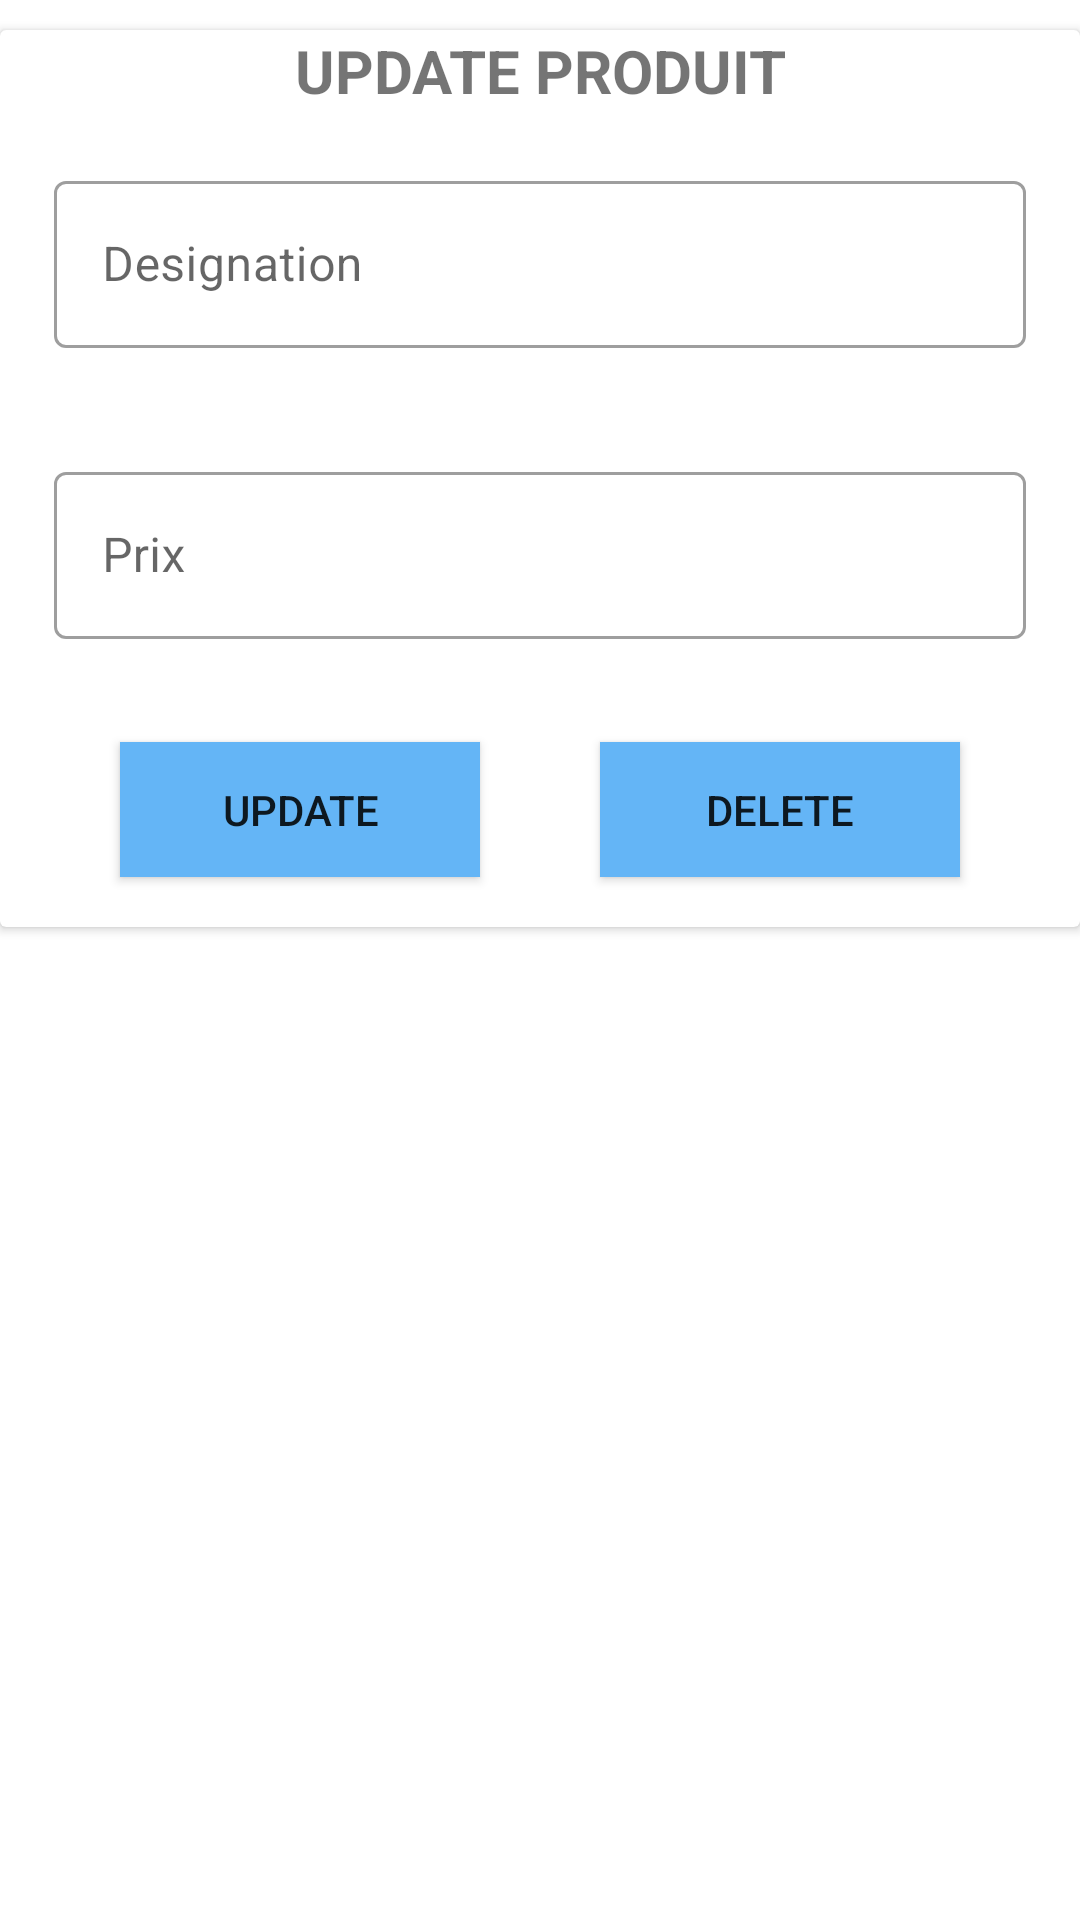

Produce the Android XML layout that renders to this screen, including the resource entries it uses.
<!-- AndroidManifest.xml: application theme Theme.HomeDashboard -->
<!-- res/layout/activity_update_produit_intent.xml -->
<?xml version="1.0" encoding="utf-8"?>
<LinearLayout xmlns:android="http://schemas.android.com/apk/res/android"
    xmlns:app="http://schemas.android.com/apk/res-auto"
    xmlns:tools="http://schemas.android.com/tools"
    android:layout_width="match_parent"
    android:layout_height="match_parent"
    tools:context=".ajout_client_intent">
    <androidx.cardview.widget.CardView
        android:layout_width="match_parent"
        android:layout_marginTop="10dp"
        android:layout_height="299dp">

        <LinearLayout
            android:orientation="vertical"
            android:layout_width="match_parent"
            android:layout_height="match_parent"
            >
            <TextView
                android:text="UPDATE PRODUIT"
                android:textStyle="bold"
                android:gravity="center_horizontal"
                android:textSize="20sp"
                android:layout_width="match_parent"
                android:layout_height="wrap_content"/>
            <com.google.android.material.textfield.TextInputLayout
                android:hint="Designation"
                style="@style/Widget.MaterialComponents.TextInputLayout.OutlinedBox"
                android:padding="18dp"
                android:layout_width="match_parent"
                android:layout_height="wrap_content">
                <com.google.android.material.textfield.TextInputEditText
                    android:id="@+id/produit_designation"
                    android:layout_width="match_parent"
                    android:layout_height="wrap_content" />

            </com.google.android.material.textfield.TextInputLayout>
            <com.google.android.material.textfield.TextInputLayout
                android:hint="Prix"
                style="@style/Widget.MaterialComponents.TextInputLayout.OutlinedBox"
                android:padding="18dp"
                android:layout_width="match_parent"
                android:layout_height="wrap_content">
                <com.google.android.material.textfield.TextInputEditText
                    android:id="@+id/produit_prix"
                    android:inputType="number"
                    android:layout_width="match_parent"
                    android:layout_height="wrap_content" />

            </com.google.android.material.textfield.TextInputLayout>

            <LinearLayout
                android:layout_width="match_parent"
                android:layout_height="match_parent"
                android:gravity="center">
                <Button
                    android:id="@+id/btn_update_produit"
                    android:clickable="true"
                    android:foreground="?android:attr/selectableItemBackground"
                    android:text="update"
                    android:background="#64B5F6"
                    android:layout_width="120dp"
                    android:layout_height="45dp"
                    android:layout_margin="20dp"></Button>
                <Button
                    android:id="@+id/btn_delete_produit"
                    android:clickable="true"
                    android:foreground="?android:attr/selectableItemBackground"
                    android:text="delete"
                    android:background="#64B5F6"
                    android:layout_width="120dp"
                    android:layout_height="45dp"
                    android:layout_margin="20dp"></Button>
            </LinearLayout>
        </LinearLayout>
    </androidx.cardview.widget.CardView>
</LinearLayout>
<!-- resources referenced by this layout -->
<resources>
  <style name="Theme.HomeDashboard" parent="Theme.MaterialComponents.DayNight.DarkActionBar">
          
          <item name="colorPrimary">@color/colorPrimary</item>
          <item name="colorPrimaryVariant">@color/colorPrimaryDark</item>
          <item name="colorOnPrimary">@color/backgroundColor</item>
          
          <item name="colorSecondary">@color/green</item>
          <item name="colorSecondaryVariant">@color/green</item>
          <item name="colorOnSecondary">@color/deeppurple</item>
          
          <item name="android:statusBarColor" tools:targetApi="l">?attr/colorPrimaryVariant</item>
          
      </style>
  <color name="colorPrimary">#64B5F6</color>
  <color name="colorPrimaryDark">#E53935</color>
  <color name="backgroundColor">#FAFAFA</color>
  <color name="green">#00BFA5</color>
  <color name="deeppurple">#B39DDB</color>
</resources>
